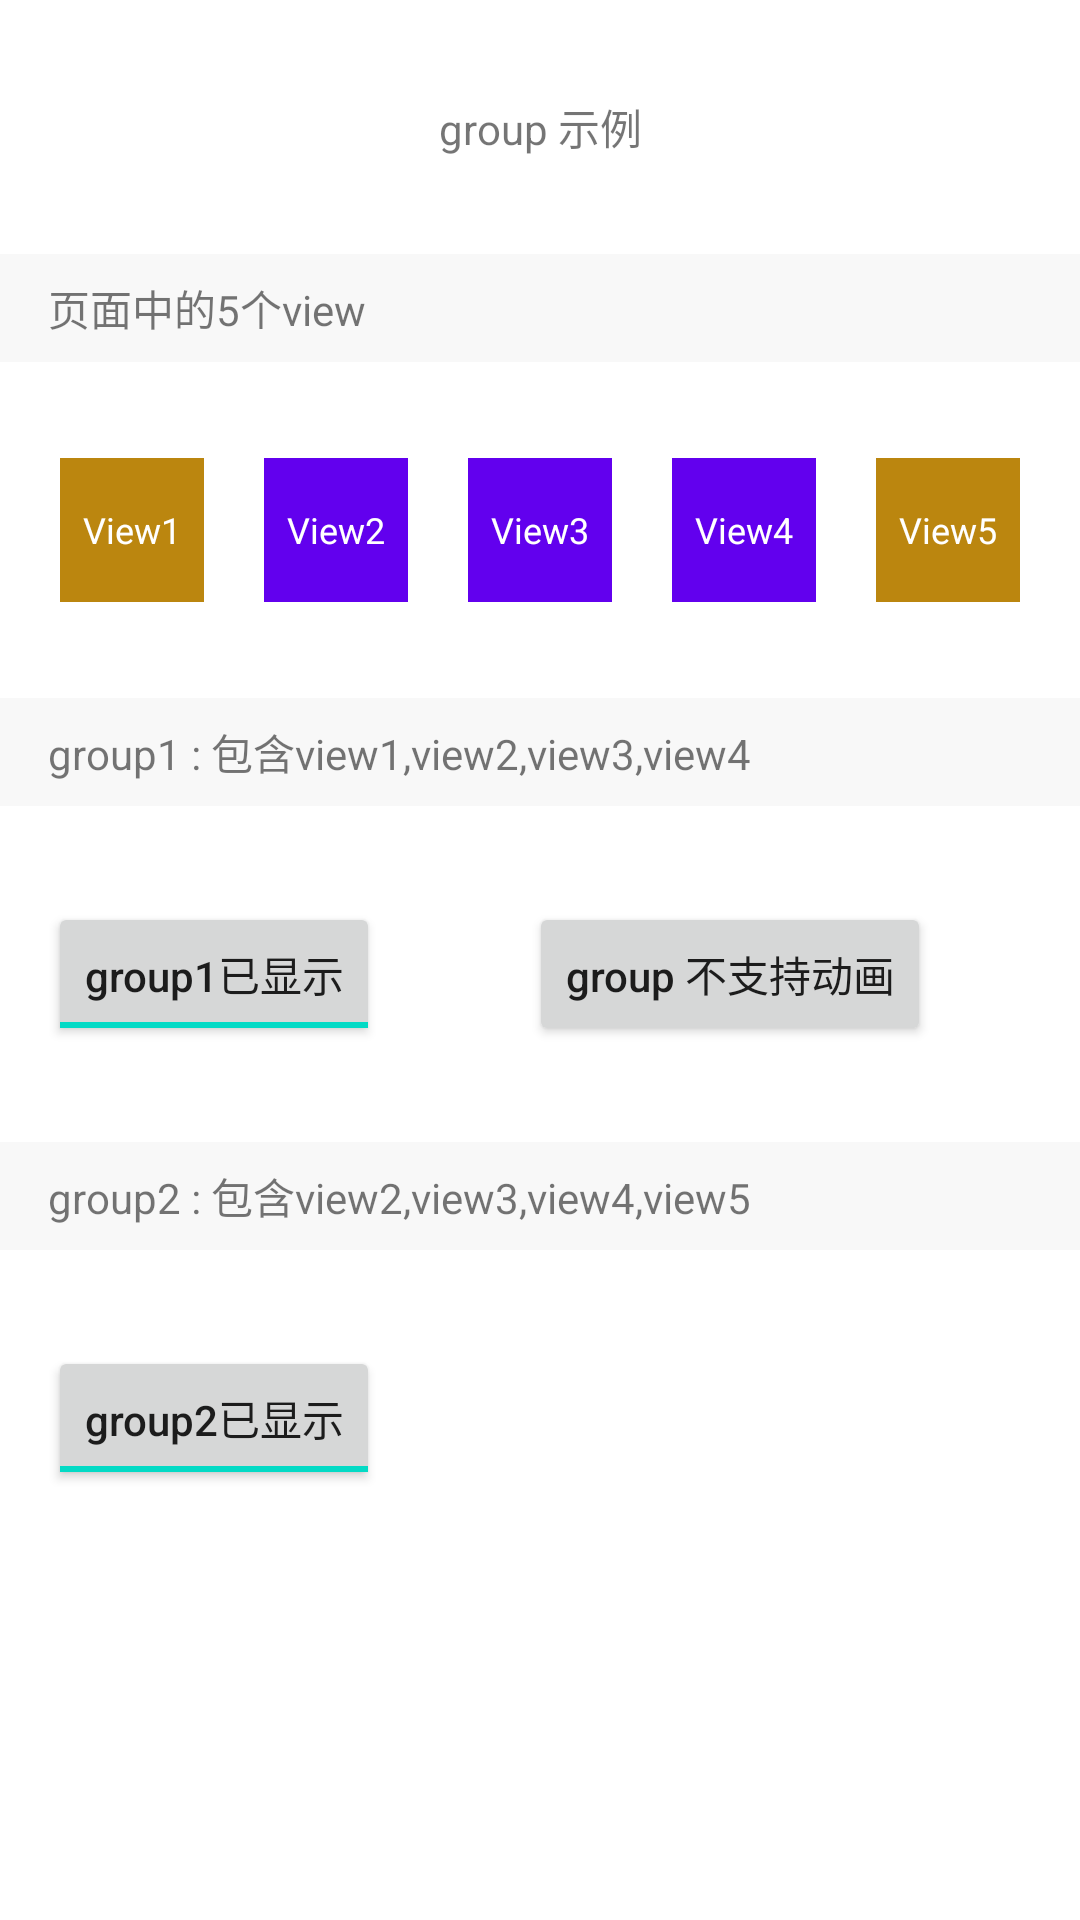

Reconstruct the res/layout file that produces this screen, plus the resources it refers to.
<!-- AndroidManifest.xml: application theme Theme.Constraint2 -->
<!-- res/layout/fragment_group.xml -->
<?xml version="1.0" encoding="utf-8"?>
<androidx.constraintlayout.widget.ConstraintLayout
    xmlns:android="http://schemas.android.com/apk/res/android"
    xmlns:app="http://schemas.android.com/apk/res-auto"
    xmlns:tools="http://schemas.android.com/tools"
    android:layout_width="match_parent"
    android:layout_height="match_parent"
    android:clickable="true"
    android:focusable="true"
    android:background="@color/white"
    tools:context=".GroupFrgmt">

    <Button
        android:id="@+id/group1Anim"
        android:layout_width="wrap_content"
        android:layout_height="wrap_content"
        android:text="group 不支持动画"
        android:textAllCaps="false"
        app:layout_constraintBottom_toBottomOf="@+id/group1Btn"
        app:layout_constraintEnd_toEndOf="parent"
        app:layout_constraintStart_toEndOf="@+id/group1Btn"
        app:layout_constraintTop_toTopOf="@+id/group1Btn" />

    <TextView
        android:id="@+id/groupTitle"
        android:layout_width="match_parent"
        android:layout_height="wrap_content"
        android:layout_marginTop="32dp"
        android:gravity="center"
        android:text="group 示例"
        app:layout_constraintEnd_toEndOf="parent"
        app:layout_constraintStart_toStartOf="parent"
        app:layout_constraintTop_toTopOf="parent" />

    <TextView
        android:id="@+id/textView6"
        android:layout_width="0dp"
        android:layout_height="36dp"
        android:layout_marginTop="32dp"
        android:gravity="center_vertical"
        android:background="#f8f8f8"
        android:paddingStart="16dp"
        android:paddingLeft="16dp"
        android:paddingEnd="0dp"
        android:paddingRight="0dp"
        android:text="页面中的5个view"
        app:layout_constraintEnd_toEndOf="parent"
        app:layout_constraintStart_toStartOf="parent"
        app:layout_constraintTop_toBottomOf="@+id/groupTitle" />


    <TextView
        android:id="@+id/groupView1"
        android:layout_width="48dp"
        android:layout_height="48dp"
        android:layout_marginTop="32dp"
        android:background="@color/purple_200"
        android:gravity="center"
        android:text="View1"
        android:textColor="@color/white"
        android:textSize="12sp"
        app:layout_constraintTag="view1"
        app:layout_constraintEnd_toStartOf="@+id/groupView2"
        app:layout_constraintStart_toStartOf="parent"
        app:layout_constraintTop_toBottomOf="@+id/textView6" />

    <TextView
        android:id="@+id/groupView2"
        android:layout_width="48dp"
        android:layout_height="48dp"
        android:background="@color/purple_500"
        android:gravity="center"
        android:text="View2"
        android:textColor="@color/white"
        android:textSize="12sp"
        app:layout_constraintTag="view2"
        app:layout_constraintEnd_toStartOf="@+id/groupView3"
        app:layout_constraintStart_toEndOf="@+id/groupView1"
        app:layout_constraintTop_toTopOf="@+id/groupView1" />

    <TextView
        android:id="@+id/groupView3"
        android:layout_width="48dp"
        android:layout_height="48dp"
        android:background="@color/purple_500"
        android:gravity="center"
        android:text="View3"
        android:textColor="@color/white"
        android:textSize="12sp"
        app:layout_constraintTag="view3"
        app:layout_constraintEnd_toStartOf="@+id/groupView4"
        app:layout_constraintStart_toEndOf="@+id/groupView2"
        app:layout_constraintTop_toTopOf="@+id/groupView1" />

    <TextView
        android:id="@+id/groupView4"
        android:layout_width="48dp"
        android:layout_height="48dp"
        android:background="@color/purple_500"
        android:gravity="center"
        android:text="View4"
        android:textColor="@color/white"
        android:textSize="12sp"
        app:layout_constraintTag="view4"
        app:layout_constraintEnd_toStartOf="@+id/groupView5"
        app:layout_constraintStart_toEndOf="@+id/groupView3"
        app:layout_constraintTop_toTopOf="@+id/groupView1" />

    <androidx.constraintlayout.widget.Group
        android:id="@+id/group1"
        android:layout_width="match_parent"
        android:layout_height="128dp"
        android:layout_marginTop="16dp"
        android:padding="64dp"
        app:constraint_referenced_ids="groupView1,groupView2,groupView3,groupView4"
        app:layout_constraintEnd_toEndOf="parent"
        app:layout_constraintStart_toStartOf="parent"
        app:layout_constraintTop_toBottomOf="@+id/group1Title" />


    <TextView
        android:id="@+id/group1Title"
        android:layout_width="0dp"
        android:layout_height="36dp"
        android:layout_marginTop="32dp"
        android:background="#f8f8f8"
        android:gravity="center_vertical"
        android:paddingStart="16dp"
        android:paddingLeft="16dp"
        android:paddingEnd="0dp"
        android:paddingRight="0dp"
        android:text="group1 : 包含view1,view2,view3,view4"
        app:layout_constraintEnd_toEndOf="parent"
        app:layout_constraintStart_toStartOf="parent"
        app:layout_constraintTop_toBottomOf="@+id/groupView1" />



    <ToggleButton
        android:id="@+id/group1Btn"
        android:layout_width="wrap_content"
        android:layout_height="wrap_content"
        android:layout_marginStart="16dp"
        android:layout_marginLeft="16dp"
        android:layout_marginTop="32dp"
        android:textAllCaps="false"
        android:checked="true"
        android:text="同时控制view1,view2,view3,view4的可见性"
        android:textOff="group1已隐藏"
        android:textOn="group1已显示"
        app:layout_constraintStart_toStartOf="parent"
        app:layout_constraintTop_toBottomOf="@+id/group1Title" />

    <TextView
        android:id="@+id/group2Title"
        android:layout_width="0dp"
        android:layout_height="36dp"
        android:layout_marginTop="32dp"
        android:background="#f8f8f8"
        android:gravity="center_vertical"
        android:paddingStart="16dp"
        android:paddingLeft="16dp"
        android:paddingEnd="0dp"
        android:paddingRight="0dp"
        android:text="group2 : 包含view2,view3,view4,view5"
        app:layout_constraintEnd_toEndOf="parent"
        app:layout_constraintStart_toStartOf="parent"
        app:layout_constraintTop_toBottomOf="@+id/group1Btn" />

    <TextView
        android:id="@+id/groupView5"
        android:layout_width="48dp"
        android:layout_height="48dp"
        android:background="@color/purple_200"
        android:gravity="center"
        android:text="View5"
        app:layout_constraintTag="view5"
        android:textColor="@color/white"
        android:textSize="12sp"
        app:layout_constraintEnd_toEndOf="parent"
        app:layout_constraintStart_toEndOf="@+id/groupView4"
        app:layout_constraintTop_toTopOf="@+id/groupView1" />

    <androidx.constraintlayout.widget.Group
        android:id="@+id/group2"
        android:layout_width="match_parent"
        android:layout_height="wrap_content"
        android:layout_marginTop="16dp"
        app:constraint_referenced_tags="view2,view3,view4,view5"
        app:layout_constraintEnd_toEndOf="parent"
        app:layout_constraintStart_toStartOf="parent"
        app:layout_constraintTop_toBottomOf="@+id/group2Title" />

    <ToggleButton
        android:id="@+id/group2Btn"
        android:layout_width="wrap_content"
        android:layout_height="wrap_content"
        android:layout_marginStart="16dp"
        android:layout_marginLeft="16dp"
        android:layout_marginTop="32dp"
        android:textAllCaps="false"
        android:text="同时控制view1,view2,view3,view4的可见性"
        android:textOff="group2已隐藏"
        android:textOn="group2已显示"
        android:checked="true"
        app:layout_constraintStart_toStartOf="parent"
        app:layout_constraintTop_toBottomOf="@+id/group2Title" />

</androidx.constraintlayout.widget.ConstraintLayout>
<!-- resources referenced by this layout -->
<resources>
  <color name="purple_200">#FFBB860F</color>
  <color name="purple_500">#FF6200EE</color>
  <color name="white">#FFFFFFFF</color>
  <style name="Theme.Constraint2" parent="Theme.MaterialComponents.DayNight.NoActionBar">
          
          <item name="colorPrimary">@color/purple_500</item>
          <item name="colorPrimaryVariant">@color/purple_700</item>
          <item name="colorOnPrimary">@color/white</item>
          <item name="android:windowIsTranslucent">true</item>
          
          <item name="colorSecondary">@color/teal_200</item>
          <item name="colorSecondaryVariant">@color/teal_700</item>
          <item name="colorOnSecondary">@color/black</item>
          
          <item name="android:statusBarColor" tools:targetApi="l">?attr/colorPrimaryVariant</item>
          
      </style>
  <color name="purple_700">#FF3700B3</color>
  <color name="teal_200">#FF03DAC5</color>
  <color name="teal_700">#FF018786</color>
  <color name="black">#FF000000</color>
</resources>
